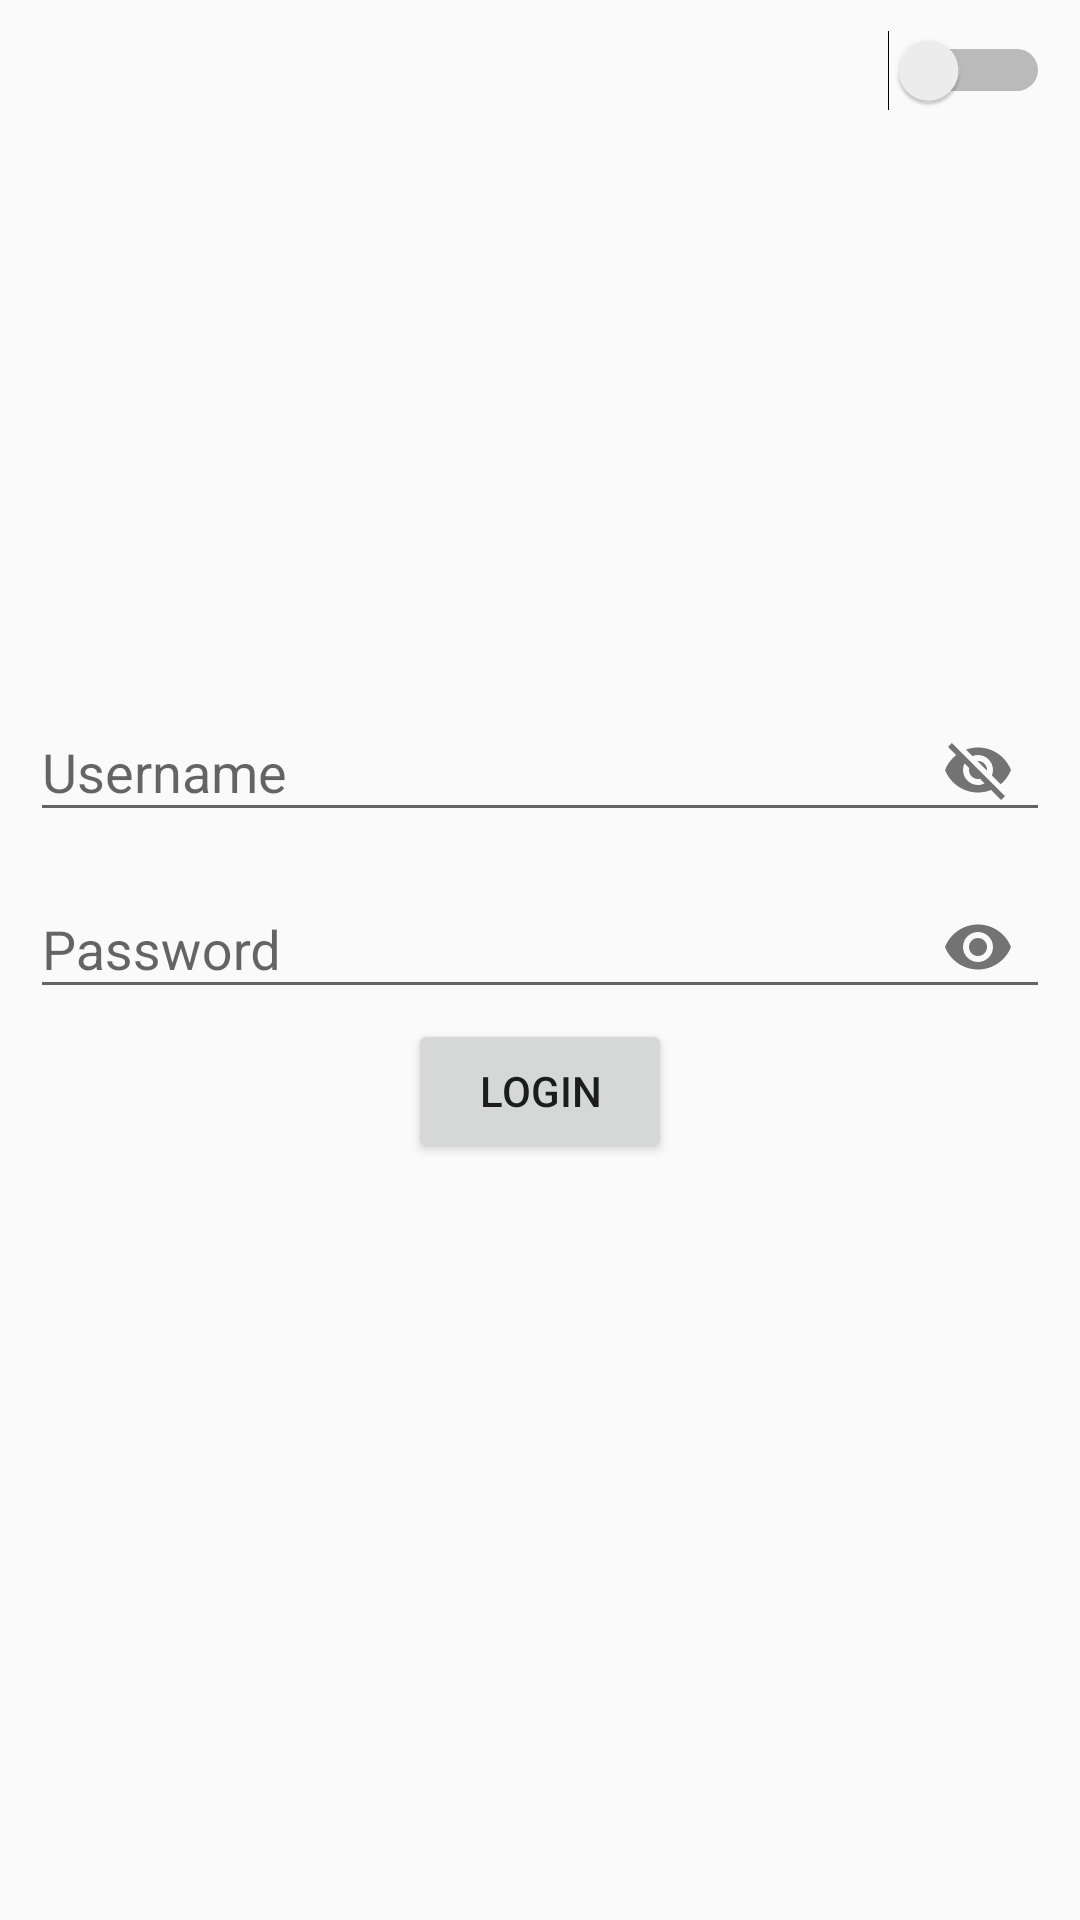

Here is an Android app screen rendered from its layout file. Give the layout XML and the strings, colors and styles it references.
<!-- AndroidManifest.xml: application theme AppThemeLight -->
<!-- res/layout/login_fragment.xml -->
<?xml version="1.0" encoding="utf-8"?>
<androidx.constraintlayout.widget.ConstraintLayout xmlns:android="http://schemas.android.com/apk/res/android"
    xmlns:app="http://schemas.android.com/apk/res-auto"
    android:id="@+id/main"
    android:layout_width="match_parent"
    android:layout_height="match_parent"
    android:padding="@dimen/compound_margin">

    <Switch
        android:id="@+id/theme_toggle"
        android:layout_width="wrap_content"
        android:layout_height="wrap_content"
        app:layout_constraintEnd_toEndOf="parent"
        app:layout_constraintTop_toTopOf="parent"
        style="@style/SwitchCustom"/>

    <com.google.android.material.textfield.TextInputLayout
        android:id="@+id/user_username"
        android:layout_width="match_parent"
        android:layout_height="wrap_content"
        app:passwordToggleEnabled="true"
        android:hint="Username"
        app:layout_constraintBottom_toTopOf="@id/user_password"
        app:layout_constraintEnd_toEndOf="parent"
        app:layout_constraintStart_toStartOf="parent">

        <com.google.android.material.textfield.TextInputEditText
            android:id="@+id/username"
            android:layout_width="match_parent"
            android:layout_height="wrap_content" />
    </com.google.android.material.textfield.TextInputLayout>

    <com.google.android.material.textfield.TextInputLayout
        android:id="@+id/user_password"
        android:layout_width="match_parent"
        android:layout_height="wrap_content"
        app:passwordToggleEnabled="true"
        android:hint="Password"
        app:layout_constraintBottom_toBottomOf="parent"
        app:layout_constraintEnd_toEndOf="parent"
        app:layout_constraintStart_toStartOf="parent"
        app:layout_constraintTop_toTopOf="parent"
        android:layout_marginTop="20dp"
        android:layout_marginBottom="40dp">

        <com.google.android.material.textfield.TextInputEditText
            android:id="@+id/password"
            android:layout_width="match_parent"
            android:layout_height="wrap_content"
            android:inputType="textPassword" />

    </com.google.android.material.textfield.TextInputLayout>

    <Button
        android:id="@+id/button_login"
        android:layout_width="wrap_content"
        android:layout_height="wrap_content"
        app:layout_constraintTop_toBottomOf="@id/user_password"
        app:layout_constraintStart_toStartOf="parent"
        app:layout_constraintEnd_toEndOf="parent"
        android:text="Login"/>

</androidx.constraintlayout.widget.ConstraintLayout>
<!-- resources referenced by this layout -->
<resources>
  <dimen name="compound_margin">10dp</dimen>
  <style name="SwitchCustom">
          <item name="colorControlActivated">@color/accentDarkGrey</item>
          <item name="colorSwitchThumbNormal">@color/lightBlue</item>
          <item name="colorControlNormal">@color/lightBlue</item>
      </style>
  <style name="AppThemeLight" parent="Theme.AppCompat.Light.NoActionBar">
          <item name="colorPrimary">@color/colorPrimary2</item>
          <item name="colorPrimaryDark">@color/colorPrimaryDark2</item>
          <item name="colorAccent">@color/accentLightGrey</item>
          <item name="themeBackground">@color/lightBackground</item>
      </style>
  <color name="accentDarkGrey">#222222</color>
  <color name="lightBlue">#4681bf</color>
  <color name="colorPrimary2">#D4BFF9</color>
  <color name="colorPrimaryDark2">#B794F6</color>
  <color name="accentLightGrey">#525252</color>
  <color name="lightBackground">#EFE5FD</color>
</resources>
